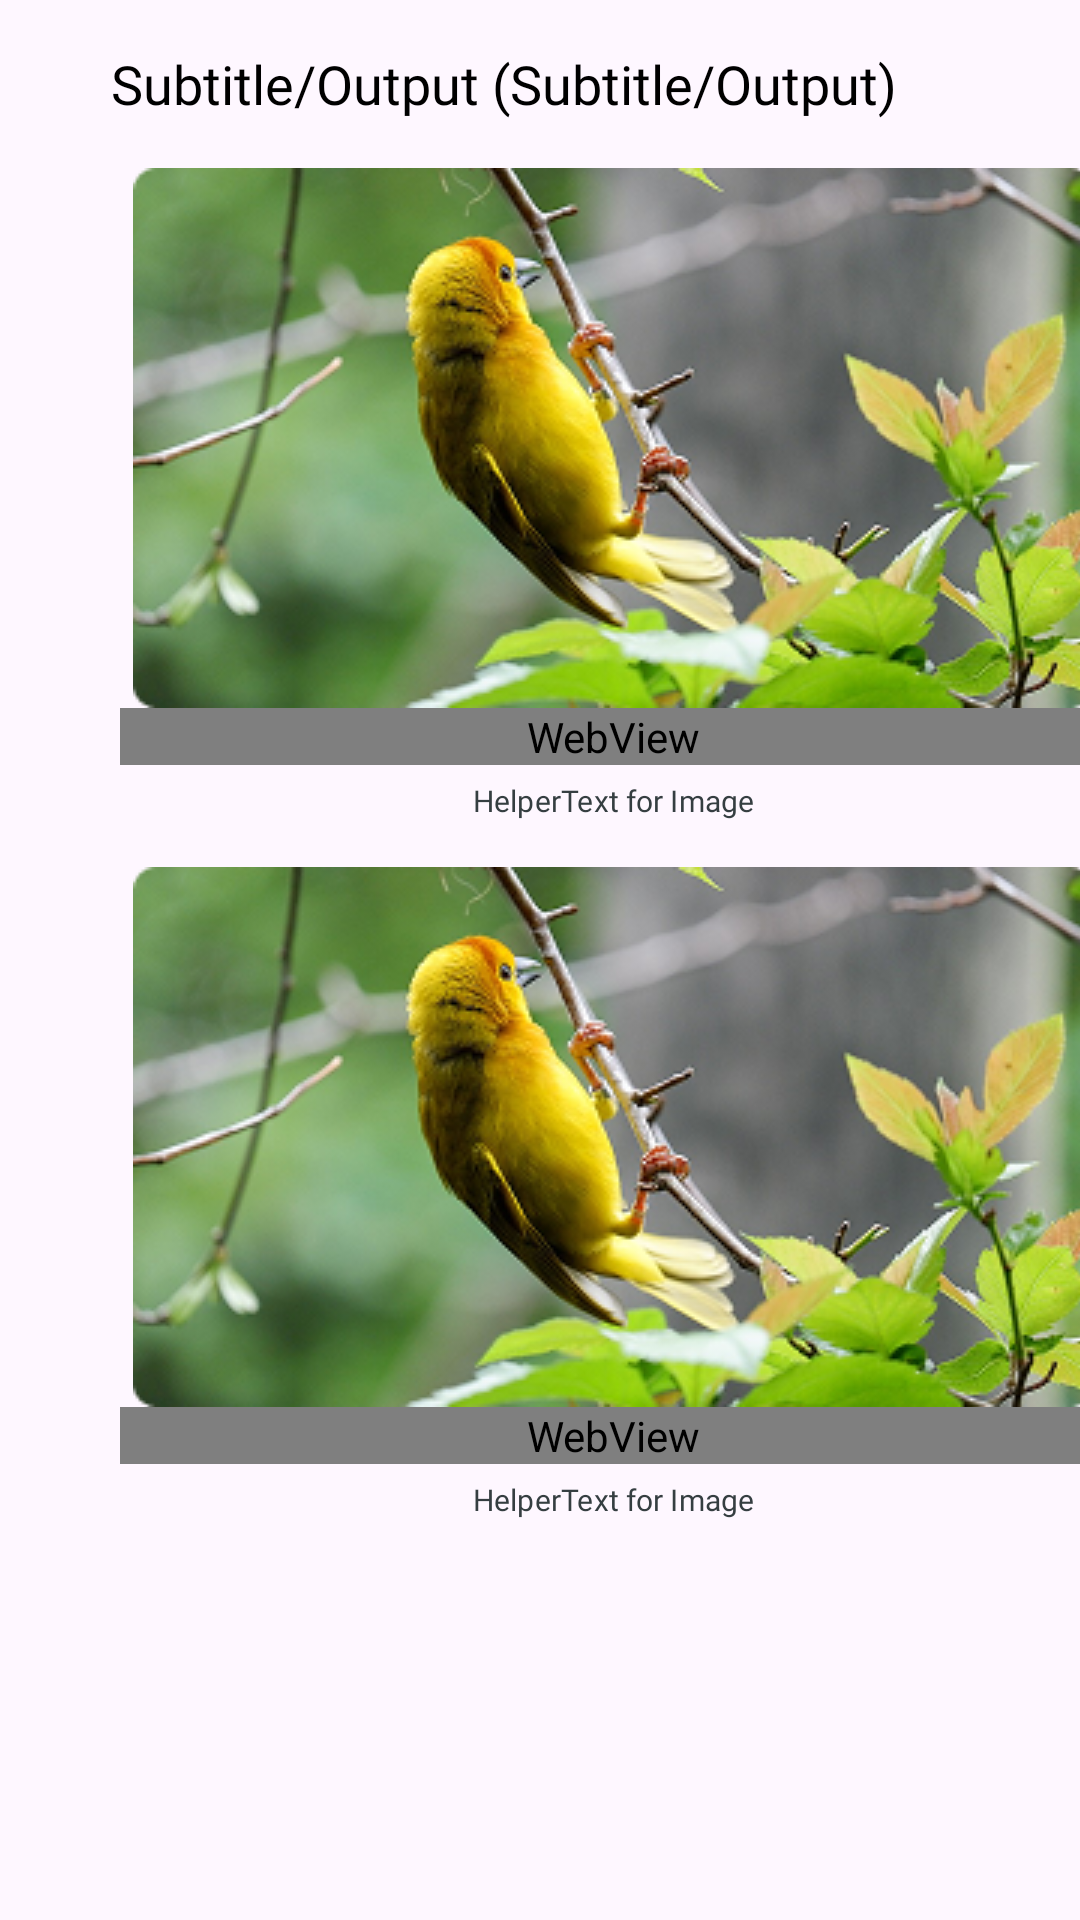

The Android layout XML behind this screen, and the referenced resources:
<!-- AndroidManifest.xml: application theme Theme.Codex -->
<!-- res/layout/lesson_output.xml -->
<?xml version="1.0" encoding="utf-8"?>
<androidx.constraintlayout.widget.ConstraintLayout xmlns:android="http://schemas.android.com/apk/res/android"
    xmlns:tools="http://schemas.android.com/tools"
    android:layout_width="match_parent"
    android:layout_height="wrap_content"
    xmlns:app="http://schemas.android.com/apk/res-auto">


    <LinearLayout
        android:layout_width="409dp"
        android:layout_height="wrap_content"
        android:orientation="vertical"
        tools:layout_editor_absoluteX="1dp"
        tools:layout_editor_absoluteY="1dp"
        tools:ignore="MissingConstraints">

        <TextView
            android:id="@+id/output"
            style="@style/TextStyle.Subtitle"
            android:layout_width="335dp"
            android:layout_height="56dp"
            android:layout_gravity="center"
            android:gravity="center_vertical"
            android:text="Subtitle/Output (Subtitle/Output)"
            android:textColor="@color/black" />

        <ImageView
            android:id="@+id/image6"
            android:layout_gravity="center"
            android:layout_width="wrap_content"
            android:layout_height="wrap_content"
            app:srcCompat="@drawable/imagesample" />
        <WebView
            android:id="@+id/code6"
            android:layout_width="329dp"
            android:layout_height="wrap_content"
            android:layout_gravity="center"
            android:background="@null"
            tools:ignore="WebViewLayout" />
        <TextView
            android:id="@+id/helper6"
            style="@style/TextStyle.Helper"
            android:layout_width="335dp"
            android:layout_height="24dp"
            android:layout_gravity="center"
            android:gravity="center"
            android:text="HelperText for Image"
            android:textColor="@color/deEmphasized" />

        <ImageView
            android:id="@+id/image7"
            android:layout_marginTop="10dp"
            android:layout_gravity="center"
            android:layout_width="wrap_content"
            android:layout_height="wrap_content"
            app:srcCompat="@drawable/imagesample" />
        <WebView
            android:id="@+id/code7"
            android:layout_width="329dp"
            android:layout_height="wrap_content"
            android:layout_gravity="center"
            android:background="@null"
            tools:ignore="WebViewLayout" />
        <TextView
            android:id="@+id/helper7"
            style="@style/TextStyle.Helper"
            android:layout_width="335dp"
            android:layout_height="24dp"
            android:layout_gravity="center"
            android:gravity="center"
            android:text="HelperText for Image"
            android:textColor="@color/deEmphasized" />

    </LinearLayout>
</androidx.constraintlayout.widget.ConstraintLayout>
<!-- resources referenced by this layout -->
<resources>
  <color name="black">#FF000000</color>
  <color name="deEmphasized">#353E41</color>
  <!-- drawable imagesample: png bitmap (drawable, 121606 bytes) -->
  <style name="TextStyle.Helper">
          <item name="android:fontFamily">@font/roboto</item>
          <item name="android:textSize">10sp</item>
          <item name="android:letterSpacing">0.004</item>
          <item name="android:lineSpacingExtra">3dp</item>
          <item name="android:textColor">?attr/colorOnSurfaceVariant</item>
      </style>
  <style name="TextStyle.Subtitle">
          <item name="android:fontFamily">@font/roboto_medium</item>
          <item name="android:textSize">18sp</item>
      </style>
  <style name="Theme.Codex" parent="Base.Theme.Codex" />
  <style name="Base.Theme.Codex" parent="Theme.Material3.DayNight.NoActionBar">
          
          
      </style>
</resources>
